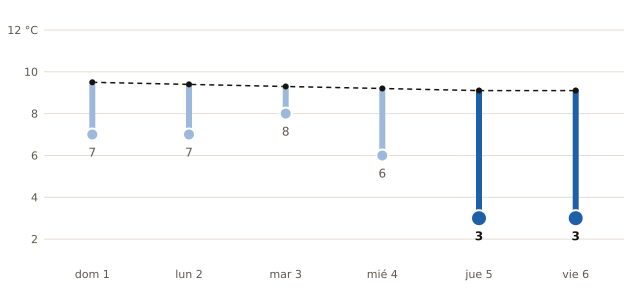

The file beside this chart, header and first rows:
fecha, mínima_prevista_C, mínima_normal_1991_2020_C
2026-11-01, 7, 9.5
2026-11-02, 7, 9.4
2026-11-03, 8, 9.3
2026-11-04, 6, 9.2
2026-11-05, 3, 9.1
2026-11-06, 3, 9.1
